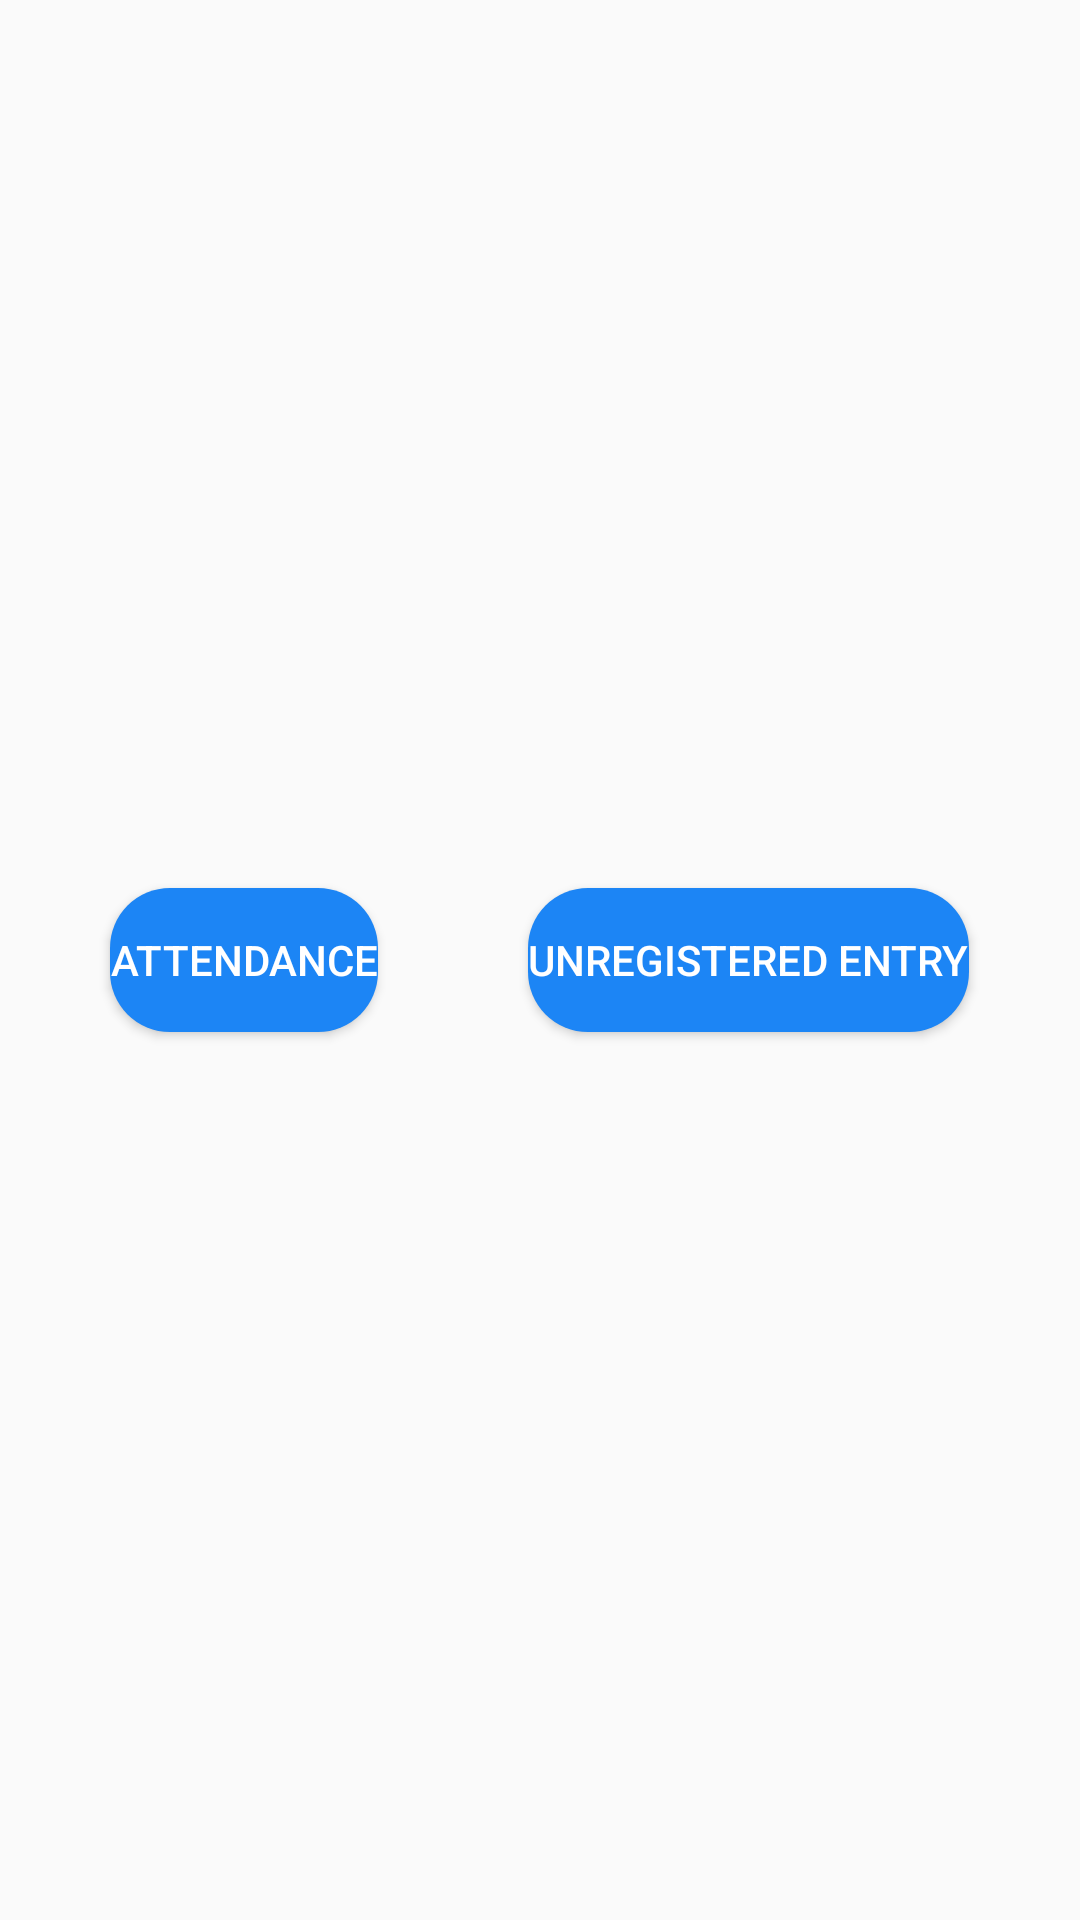

The Android layout XML behind this screen, and the referenced resources:
<!-- AndroidManifest.xml: application theme Theme.MyClass -->
<!-- res/layout/activity_home.xml -->
<?xml version="1.0" encoding="utf-8"?>
<LinearLayout xmlns:android="http://schemas.android.com/apk/res/android"
    xmlns:app="http://schemas.android.com/apk/res-auto"
    xmlns:tools="http://schemas.android.com/tools"
    android:layout_width="match_parent"
    android:layout_height="match_parent"
    tools:context=".HomeActivity">
<LinearLayout
    android:layout_width="match_parent"
    android:layout_height="match_parent"
    android:layout_gravity="center"
    android:gravity="center">

    <Button
        android:id="@+id/attendancebtn"
        android:layout_width="wrap_content"
        android:layout_height="wrap_content"
        android:layout_gravity="center"
        android:background="@drawable/shape"
        android:textColor="#fff"
        android:text="Attendance" />
    <Button
        android:id="@+id/unregisteredbtn"
        android:layout_width="wrap_content"
        android:layout_height="wrap_content"
        android:background="@drawable/shape"
        android:textColor="#fff"
        android:layout_marginStart="50dp"
        android:text="Unregistered Entry"
        >

    </Button>
</LinearLayout>

</LinearLayout>
<!-- resources referenced by this layout -->
<resources>
  <!-- drawable shape (drawable) -->
  <?xml version="1.0" encoding="utf-8"?>
  <shape
      xmlns:android="http://schemas.android.com/apk/res/android"
      android:shape="rectangle">
      <solid
          android:color="#1c85f5"/>
      <corners
          android:topLeftRadius="20dp"
          android:topRightRadius="20dp"
          android:bottomLeftRadius="20dp"
          android:bottomRightRadius="20dp"/>
  </shape>
  <style name="Theme.MyClass" parent="Theme.Design.Light.NoActionBar">
          
          <item name="colorPrimary">@color/purple_500</item>
          <item name="colorPrimaryVariant">#044fab</item>
          <item name="colorOnPrimary">@color/white</item>
          
          <item name="colorSecondary">@color/teal_200</item>
          <item name="colorSecondaryVariant">@color/teal_700</item>
          <item name="colorOnSecondary">@color/black</item>
          
          <item name="android:statusBarColor" tools:targetApi="l">?attr/colorPrimaryVariant</item>
          
      </style>
  <!-- not gathered from this repository: default colours our renderer supplied (Android Studio template values) -->
  <color name="purple_500">#FF6200EE</color>
  <color name="teal_200">#FF03DAC5</color>
  <color name="teal_700">#FF018786</color>
  <color name="black">#FF000000</color>
  <color name="white">#FFFFFFFF</color>
</resources>
